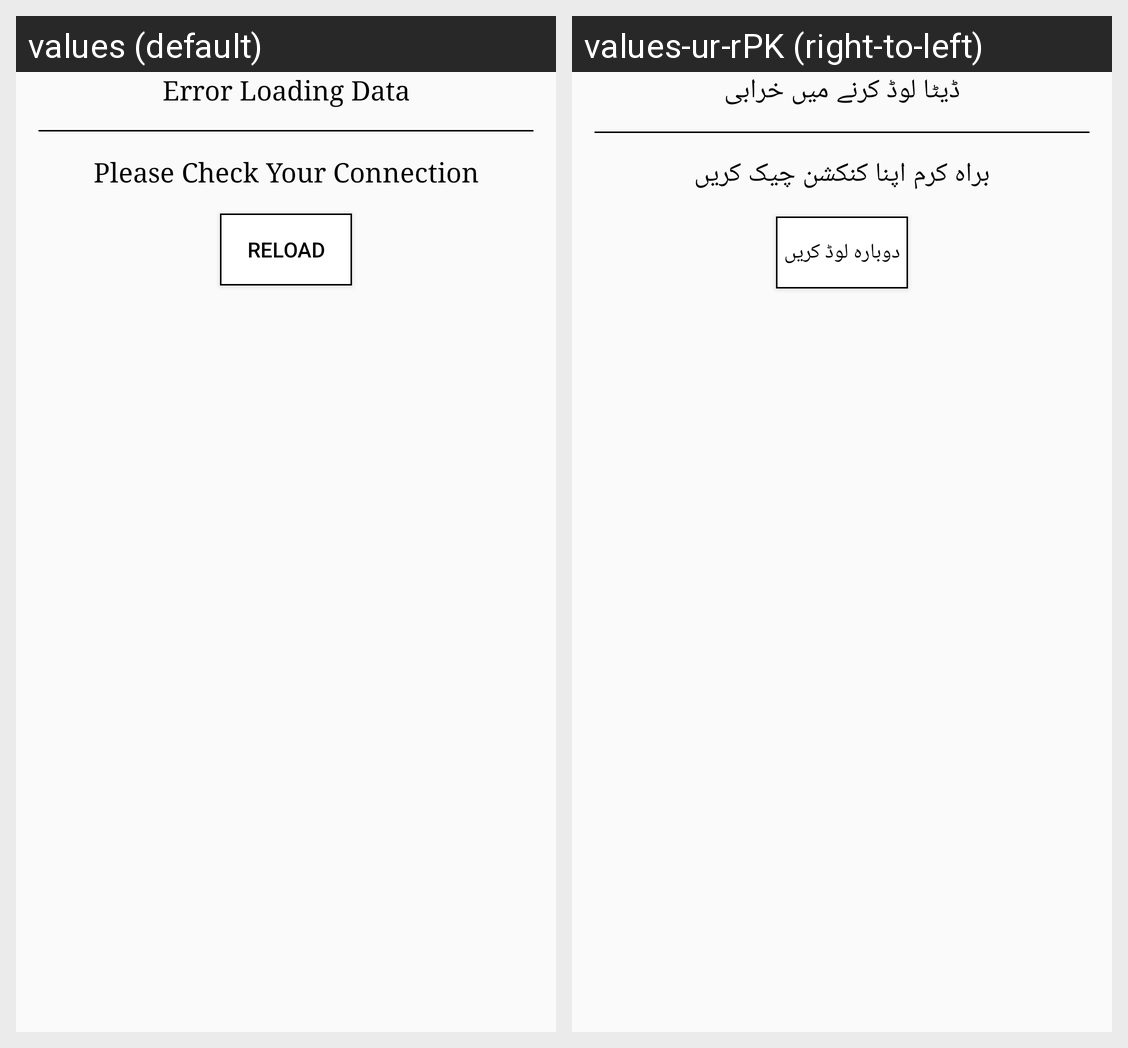

The Android screen above is rendered under two locales of the same app. Produce the string resources it draws, with the default and per-locale values.
Android screen res/layout/network_error.xml rendered under 2 locales, left to right: values (default), values-ur-rPK (right-to-left). Device: Nexus 5 (rendered at 1080×1920; each locale shown at half size, 540×960, under a caption strip naming it); theme AppTheme.
Strings drawn on this screen, with the default value and each locale's value (text and hints the layout hard-codes, and strings that could not be matched under every locale, appear in the picture but are not listed):

error_loading_data
  values: Error Loading Data
  values-ur-rPK: ڈیٹا لوڈ کرنے میں خرابی

please_check_your_connection
  values: Please Check Your Connection
  values-ur-rPK: براہ کرم اپنا کنکشن چیک کریں

reload
  values: Reload
  values-ur-rPK: دوبارہ لوڈ کریں
